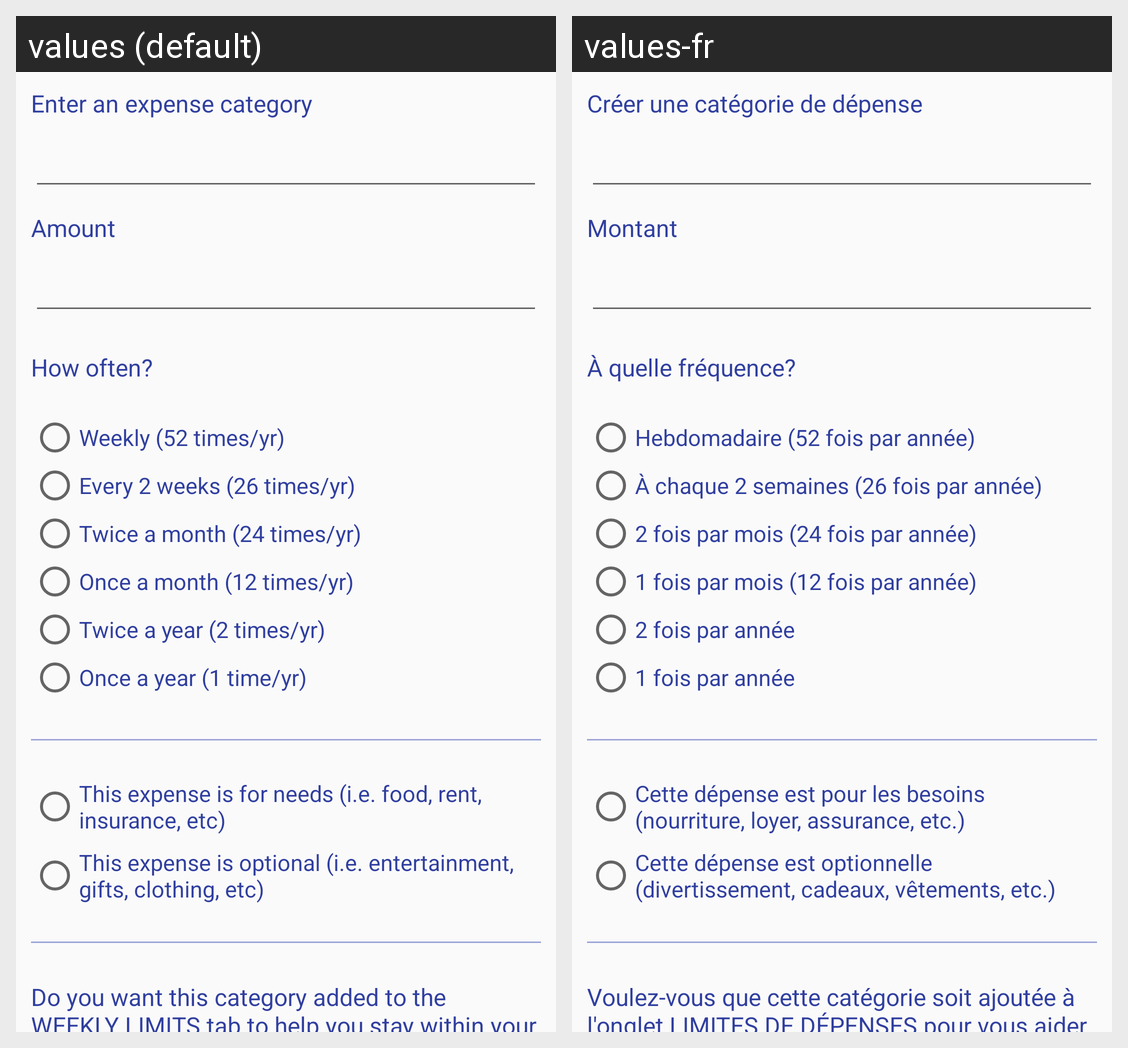

Here is an Android app screen in its default locale and in the app's own translations. Write out the translated-string differences for the strings that appear on this screen.
Android screen res/layout/add_edit_budget_expense.xml rendered under 2 locales, left to right: values (default), values-fr. Device: Nexus 5 (rendered at 1080×1920; each locale shown at half size, 540×960, under a caption strip naming it); theme AppTheme.NoActionBar.
Strings drawn on this screen, with the default value and each locale's value (text and hints the layout hard-codes, and strings that could not be matched under every locale, appear in the picture but are not listed):

enter_exp_cat
  values: Enter an expense category
  values-fr: Créer une catégorie de dépense

amount
  values: Amount
  values-fr: Montant

how_often
  values: How often?
  values-fr: À quelle fréquence?

weekly
  values: Weekly (52 times/yr)
  values-fr: Hebdomadaire (52 fois par année)

bi_weekly
  values: Every 2 weeks (26 times/yr)
  values-fr: À chaque 2 semaines (26 fois par année)

bi_monthly
  values: Twice a month (24 times/yr)
  values-fr: 2 fois par mois (24 fois par année)

monthly
  values: Once a month (12 times/yr)
  values-fr: 1 fois par mois (12 fois par année)

bi_annually
  values: Twice a year (2 times/yr)
  values-fr: 2 fois par année

yearly
  values: Once a year (1 time/yr)
  values-fr: 1 fois par année

needs
  values: This expense is for needs (i.e. food, rent, insurance, etc)
  values-fr: Cette dépense est pour les besoins (nourriture, loyer, assurance, etc.)

optional
  values: This expense is optional (i.e. entertainment, gifts, clothing, etc)
  values-fr: Cette dépense est optionnelle (divertissement, cadeaux, vêtements, etc.)

weekly_yes_or_no
  values: Do you want this category added to the WEEKLY LIMITS tab to help you stay within your spending limits?
  values-fr: Voulez-vous que cette catégorie soit ajoutée à l'onglet LIMITES DE DÉPENSES pour vous aider à rester dans les limites hebdomadaires?
